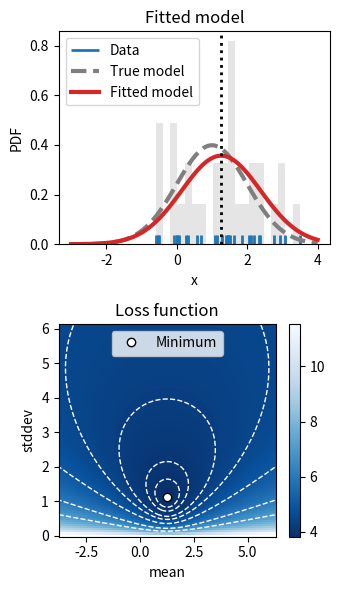

The script that saved this image: (Note: this script raises an exception after producing the figure.)
# coding: utf-8
"""
Example plots for a gaussian LLH estimation
"""
import numpy as np
import matplotlib.pyplot as plt
import scipy.stats as scs
import scipy.optimize as sco


# Generate some data points on a straight line with y noise
rng = np.random.RandomState(1337)
x = np.random.normal(1, 1, size=30)


# Perform the likelihood fit, fit mean and stddev for gaussian
def neglogllh(params):
    mean, stddev = params
    return -np.sum(scs.norm.logpdf(x, loc=mean, scale=stddev))


theta0 = [0, 1]  # Seed with standard normal distribution
res = sco.minimize(neglogllh, theta0)
bf_mean, bf_stddev = res.x[0], res.x[1]

# Make grid for pcolormesh loss plot
off = 5
x_grid = np.linspace(bf_mean - off, bf_mean + off, 100)
y_grid = np.linspace(0, bf_stddev + off, 100)
XX, YY = np.meshgrid(x_grid, y_grid)
xx, yy = map(np.ravel, [XX, YY])
ZZ = np.array([neglogllh([xi, yi]) for xi, yi in zip(xx, yy)]).reshape(XX.shape)

# Plot
x_plot = np.linspace(-3, 4, 100)
y_plot = scs.norm.pdf(x_plot, loc=bf_mean, scale=bf_stddev)

fig, (axt, axb) = plt.subplots(2, 1, figsize=(3.5, 6))

# Top: Fitted model and data
axt.vlines(x, 0, 0.1 * np.amax(y_plot), lw=2, ls="-", label="Data")
axt.plot(x_plot, scs.norm.pdf(x_plot, loc=1, scale=1),
         lw=3, c="C7", ls="--", label="True model")
axt.plot(x_plot, y_plot,
         lw=3, c="C3", ls="-", label="Fitted model")
axt.axvline(bf_mean, 0, 1, ls=":", lw=2, c="k")
axt.hist(x, alpha=0.2, color="C7", bins=20, density=True)
axt.set_title("Fitted model")
axt.set_xlabel("x")
axt.set_ylabel("PDF")
axt.legend(loc="upper left")

# Bottom: Loss
img = axb.pcolormesh(XX, YY, np.log(ZZ), cmap="Blues_r")
axb.contour(XX, YY, np.log(ZZ), colors="w",
            levels=[3.9, 4, 4.25, 4.5, 5, 6, 7], linewidths=1, linestyles="--")
axb.plot(bf_mean, bf_stddev,
         ls="", marker="o", mec="k", color="w", label="Minimum")
fig.colorbar(img, ax=axb)
axb.set_title("Loss function")
axb.set_xlabel("mean")
axb.set_ylabel("stddev")
axb.legend(loc="upper center")

fig.tight_layout()
plt.savefig("../build/assets/02-img-algos_llh.png", dpi=200)
# plt.show()
